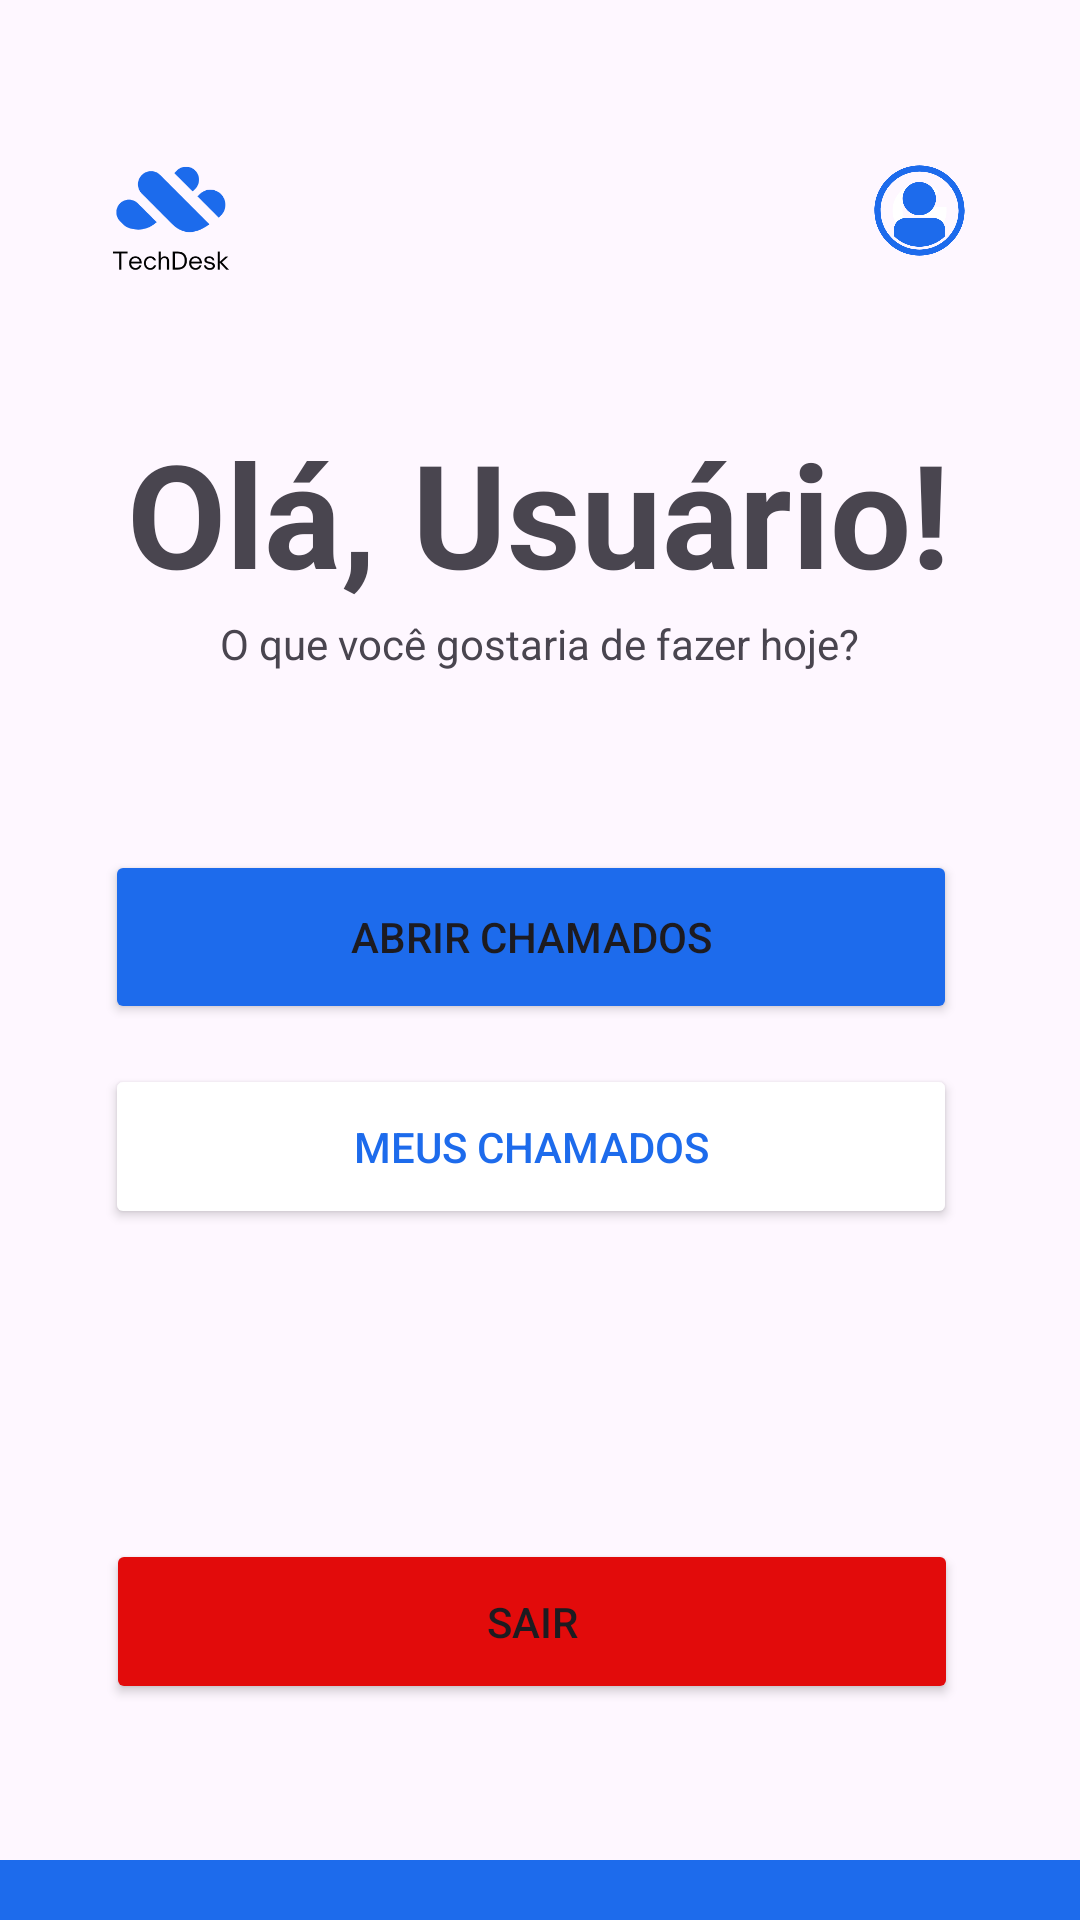

Layout XML and referenced resources for this Android screen:
<!-- AndroidManifest.xml: application theme Theme.TechDeskMobile -->
<!-- res/layout/activity_tela_principal.xml -->
<?xml version="1.0" encoding="utf-8"?>
<androidx.constraintlayout.widget.ConstraintLayout xmlns:android="http://schemas.android.com/apk/res/android"
    xmlns:app="http://schemas.android.com/apk/res-auto"
    xmlns:tools="http://schemas.android.com/tools"
    android:layout_width="match_parent"
    android:layout_height="match_parent">

    <androidx.appcompat.widget.Toolbar
        android:id="@+id/toolbar5"
        android:layout_width="414dp"
        android:layout_height="20dp"
        android:background="#1d6bec"
        android:minHeight="?attr/actionBarSize"
        android:theme="?attr/actionBarTheme"
        app:layout_constraintBottom_toBottomOf="parent"
        app:layout_constraintEnd_toEndOf="parent"
        app:layout_constraintStart_toStartOf="parent" />

    <Button
        android:id="@+id/button12"
        android:layout_width="284dp"
        android:layout_height="55dp"
        android:backgroundTint="#FFFFFF"
        android:text="Meus Chamados"
        android:textColor="#1d6bec"
        app:layout_constraintBottom_toBottomOf="parent"
        app:layout_constraintEnd_toEndOf="parent"
        app:layout_constraintHorizontal_bias="0.46"
        app:layout_constraintStart_toStartOf="parent"
        app:layout_constraintTop_toTopOf="parent"
        app:layout_constraintVertical_bias="0.606"
        app:strokeColor="#D9D9D9"
        app:strokeWidth="2dp" />

    <Button
        android:id="@+id/button11"
        android:layout_width="284dp"
        android:layout_height="58dp"
        android:backgroundTint="#1d6bec"
        android:text="Abrir Chamados"
        app:layout_constraintBottom_toBottomOf="parent"
        app:layout_constraintEnd_toEndOf="parent"
        app:layout_constraintHorizontal_bias="0.46"
        app:layout_constraintStart_toStartOf="parent"
        app:layout_constraintTop_toTopOf="parent"
        app:layout_constraintVertical_bias="0.487" />

    <Button
        android:id="@+id/button15"
        android:layout_width="284dp"
        android:layout_height="55dp"
        android:backgroundTint="#E20B0B"
        android:text="Sair"
        app:layout_constraintBottom_toBottomOf="parent"
        app:layout_constraintEnd_toEndOf="parent"
        app:layout_constraintHorizontal_bias="0.465"
        app:layout_constraintStart_toStartOf="parent"
        app:layout_constraintTop_toTopOf="parent"
        app:layout_constraintVertical_bias="0.877" />

    <TextView
        android:id="@+id/textView6"
        android:layout_width="wrap_content"
        android:layout_height="wrap_content"
        android:text="Olá, Usuário!"
        android:textSize="48sp"
        android:textStyle="bold"
        app:layout_constraintBottom_toBottomOf="parent"
        app:layout_constraintEnd_toEndOf="parent"
        app:layout_constraintHorizontal_bias="0.496"
        app:layout_constraintStart_toStartOf="parent"
        app:layout_constraintTop_toTopOf="parent"
        app:layout_constraintVertical_bias="0.241" />

    <TextView
        android:id="@+id/textView10"
        android:layout_width="wrap_content"
        android:layout_height="wrap_content"
        android:text="O que você gostaria de fazer hoje?"
        android:textSize="14sp"
        app:layout_constraintBottom_toBottomOf="parent"
        app:layout_constraintEnd_toEndOf="parent"
        app:layout_constraintStart_toStartOf="parent"
        app:layout_constraintTop_toTopOf="parent"
        app:layout_constraintVertical_bias="0.33" />

    <ImageView
        android:id="@+id/imageView4"
        android:layout_width="51dp"
        android:layout_height="45dp"
        android:layout_marginEnd="28dp"
        app:layout_constraintBottom_toBottomOf="parent"
        app:layout_constraintEnd_toEndOf="parent"
        app:layout_constraintTop_toTopOf="parent"
        app:layout_constraintVertical_bias="0.08"
        app:srcCompat="@drawable/personblue" />

    <ImageView
        android:id="@+id/imageView3"
        android:layout_width="114dp"
        android:layout_height="90dp"
        app:layout_constraintBottom_toBottomOf="parent"
        app:layout_constraintTop_toTopOf="parent"
        app:layout_constraintVertical_bias="0.052"
        app:srcCompat="@drawable/techdesk"
        tools:layout_editor_absoluteX="3dp" />

</androidx.constraintlayout.widget.ConstraintLayout>
<!-- resources referenced by this layout -->
<resources>
  <!-- drawable personblue: png bitmap (drawable, 20344 bytes) -->
  <!-- drawable techdesk: png bitmap (drawable, 10859 bytes) -->
  <style name="Theme.TechDeskMobile" parent="Base.Theme.TechDeskMobile" />
  <style name="Base.Theme.TechDeskMobile" parent="Theme.Material3.DayNight.NoActionBar">
          
          
          <item name="colorPrimary">@color/blue</item>  
      </style>
  <color name="blue">#FF1C6BEC</color>
</resources>
